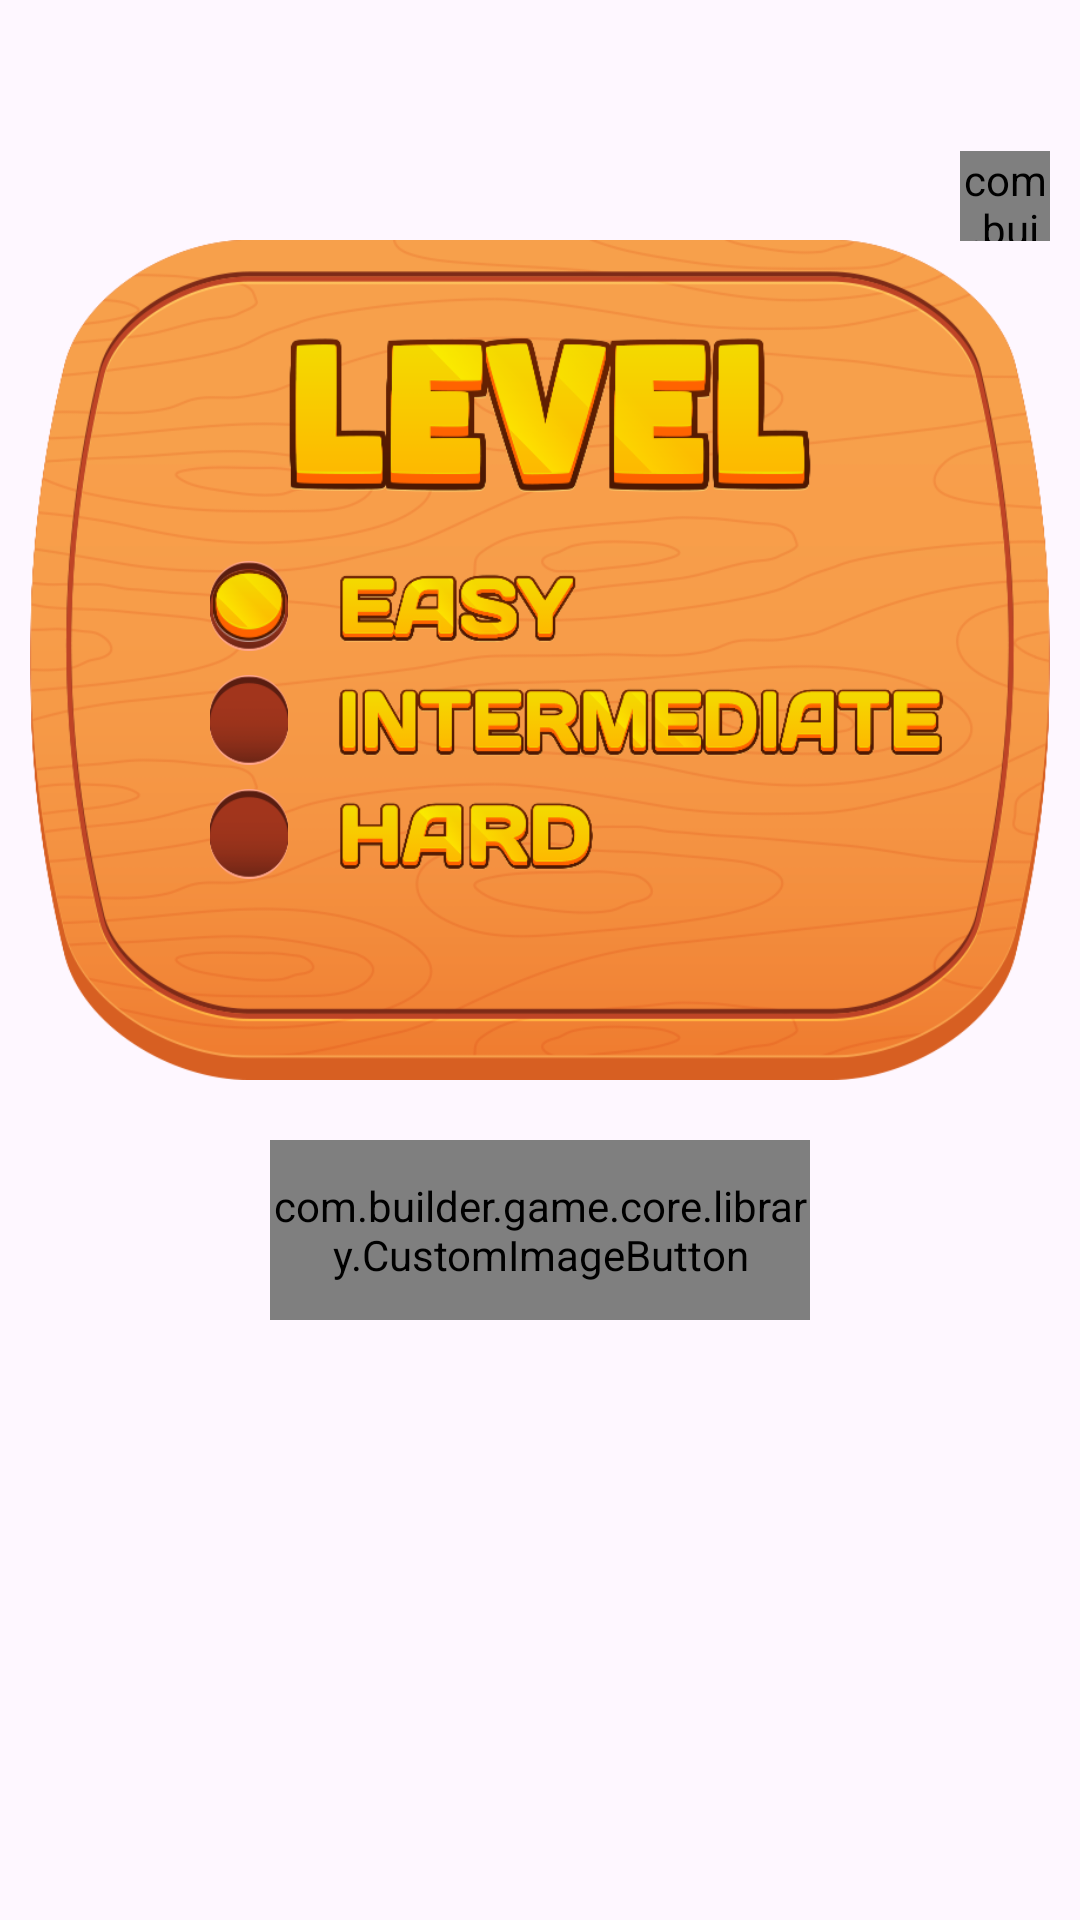

Android layout source for this screen:
<!-- AndroidManifest.xml: application theme Theme.TableGame -->
<!-- res/layout/fragment_difficulty.xml -->
<?xml version="1.0" encoding="utf-8"?>
<androidx.constraintlayout.widget.ConstraintLayout xmlns:android="http://schemas.android.com/apk/res/android"
    xmlns:app="http://schemas.android.com/apk/res-auto"
    android:layout_width="match_parent"
    android:background="@drawable/background02"
    android:layout_height="match_parent">

    <LinearLayout
        android:id="@+id/linearLayout"
        android:layout_width="340dp"
        android:layout_height="280dp"
        android:layout_marginBottom="200dp"
        android:background="@drawable/level01"
        android:orientation="vertical"
        app:layout_constraintBottom_toBottomOf="parent"
        app:layout_constraintEnd_toEndOf="parent"
        app:layout_constraintStart_toStartOf="parent"
        app:layout_constraintTop_toTopOf="parent">

        <LinearLayout
            android:id="@+id/easy"
            android:layout_width="200dp"
            android:layout_height="wrap_content"
            android:layout_marginStart="60dp"
            android:layout_marginTop="107dp">

            <ImageView
                android:id="@+id/easyImg"
                android:layout_width="26dp"
                android:layout_height="30dp"
                android:background="@drawable/level02"
                android:padding="1dp"
                android:src="@drawable/level03" />

        </LinearLayout>

        <LinearLayout
            android:id="@+id/intermediate"
            android:layout_width="200dp"
            android:layout_height="wrap_content"
            android:layout_marginStart="60dp"
            android:layout_marginTop="8dp">

            <ImageView
                android:id="@+id/intermediateImg"
                android:layout_width="26dp"
                android:layout_height="30dp"
                android:background="@drawable/level02"
                android:padding="1dp" />

        </LinearLayout>

        <LinearLayout
            android:id="@+id/hard"
            android:layout_width="200dp"
            android:layout_height="wrap_content"
            android:layout_marginStart="60dp"
            android:layout_marginTop="8dp">

            <ImageView
                android:id="@+id/hardImg"
                android:layout_width="26dp"
                android:layout_height="30dp"
                android:background="@drawable/level02"
                android:padding="1dp" />

        </LinearLayout>

    </LinearLayout>

    <com.builder.game.core.library.CustomImageButton
        android:id="@+id/close"
        android:layout_width="30dp"
        android:layout_height="30dp"
        android:layout_marginTop="-30dp"
        android:src="@drawable/close"
        app:layout_constraintEnd_toEndOf="@+id/linearLayout"
        app:layout_constraintTop_toTopOf="@+id/linearLayout" />

    <com.builder.game.core.library.CustomImageButton
        android:id="@+id/play"
        android:layout_marginTop="20dp"
        android:layout_width="180dp"
        android:layout_height="60dp"
        android:src="@drawable/play"
        app:layout_constraintEnd_toEndOf="@+id/linearLayout"
        app:layout_constraintStart_toStartOf="@+id/linearLayout"
        app:layout_constraintTop_toBottomOf="@+id/linearLayout" />

</androidx.constraintlayout.widget.ConstraintLayout>
<!-- resources referenced by this layout -->
<resources>
  <!-- drawable close: png bitmap (drawable, 6027 bytes) -->
  <!-- drawable level01: png bitmap (drawable, 150524 bytes) -->
  <!-- drawable level02: png bitmap (drawable, 2780 bytes) -->
  <!-- drawable level03: png bitmap (drawable, 3490 bytes) -->
  <!-- drawable play: png bitmap (drawable, 32257 bytes) -->
  <style name="Theme.TableGame" parent="Base.Theme.HouseBuilder" />
  <style name="Base.Theme.HouseBuilder" parent="Theme.Material3.DayNight.NoActionBar">
          
          
          <item name="android:windowNoTitle">true</item>
          <item name="android:windowFullscreen">true</item>
      </style>
</resources>
